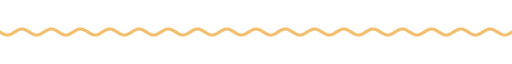
t = 0.00 s
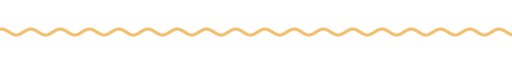
t = 1.67 s
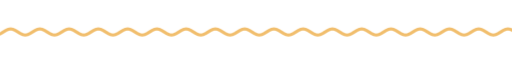
t = 3.33 s
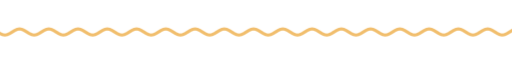
t = 5.00 s
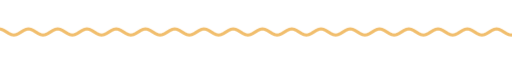
t = 6.67 s
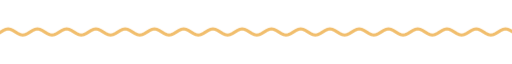
t = 8.33 s

The animated SVG that drew these frames (rendered in a browser with its animation timeline set to each time). Animation: 9 CSS @keyframes rules; frames cover the first 8.33 s, repeats indefinitely.

<svg xmlns="http://www.w3.org/2000/svg" xmlns:xlink="http://www.w3.org/1999/xlink" width="840" height="28" viewBox="0 0 840 28" role="img" aria-label="divider"><title>divider</title><style>text{font-family:G,R,'Google Sans','Segoe UI',Roboto,sans-serif;font-variation-settings:'ROND' 100}
.up{animation:up .8s cubic-bezier(.05,.7,.1,1) both}
.pop{transform-box:fill-box;transform-origin:center;animation:pop .6s cubic-bezier(.34,1.56,.64,1) both}
.fade{animation:fade .9s ease both}
.spin{transform-box:fill-box;transform-origin:center;animation:spin 40s linear infinite}
.spin-r{transform-box:fill-box;transform-origin:center;animation:spin 28s linear infinite reverse}
.bob{transform-box:fill-box;transform-origin:center;animation:bob 7s ease-in-out infinite}
.grow{transform-box:fill-box;transform-origin:left center;animation:grow 1.1s cubic-bezier(.2,0,0,1) both}
.wght{animation:wght 1.6s cubic-bezier(.2,0,0,1) .2s both}
.wave{animation:wave 2.4s linear infinite}
.blink{animation:blink 1s step-end infinite}
@keyframes blink{50%{opacity:0}}
@keyframes up{from{opacity:0;transform:translateY(14px)}to{opacity:1;transform:none}}
@keyframes pop{from{opacity:0;transform:scale(.6)}to{opacity:1;transform:scale(1)}}
@keyframes fade{from{opacity:0}to{opacity:1}}
@keyframes spin{to{transform:rotate(360deg)}}
@keyframes bob{0%,100%{transform:translateY(0) rotate(0)}50%{transform:translateY(-10px) rotate(12deg)}}
@keyframes grow{from{transform:scaleX(0)}to{transform:scaleX(1)}}
@keyframes wght{from{font-variation-settings:'ROND' 100,'wght' 400}to{font-variation-settings:'ROND' 100,'wght' 760}}
@keyframes wave{from{transform:translateX(0)}to{transform:translateX(-48px)}}
@media (prefers-reduced-motion:reduce){*{animation:none!important}}</style><clipPath id="w"><rect x="0" y="0" width="840" height="28"/></clipPath><g clip-path="url(#w)"><path class="wave" d="M0 14.0 L4 16.5 L8 18.3 L12 19.0 L16 18.3 L20 16.5 L24 14.0 L28 11.5 L32 9.7 L36 9.0 L40 9.7 L44 11.5 L48 14.0 L52 16.5 L56 18.3 L60 19.0 L64 18.3 L68 16.5 L72 14.0 L76 11.5 L80 9.7 L84 9.0 L88 9.7 L92 11.5 L96 14.0 L100 16.5 L104 18.3 L108 19.0 L112 18.3 L116 16.5 L120 14.0 L124 11.5 L128 9.7 L132 9.0 L136 9.7 L140 11.5 L144 14.0 L148 16.5 L152 18.3 L156 19.0 L160 18.3 L164 16.5 L168 14.0 L172 11.5 L176 9.7 L180 9.0 L184 9.7 L188 11.5 L192 14.0 L196 16.5 L200 18.3 L204 19.0 L208 18.3 L212 16.5 L216 14.0 L220 11.5 L224 9.7 L228 9.0 L232 9.7 L236 11.5 L240 14.0 L244 16.5 L248 18.3 L252 19.0 L256 18.3 L260 16.5 L264 14.0 L268 11.5 L272 9.7 L276 9.0 L280 9.7 L284 11.5 L288 14.0 L292 16.5 L296 18.3 L300 19.0 L304 18.3 L308 16.5 L312 14.0 L316 11.5 L320 9.7 L324 9.0 L328 9.7 L332 11.5 L336 14.0 L340 16.5 L344 18.3 L348 19.0 L352 18.3 L356 16.5 L360 14.0 L364 11.5 L368 9.7 L372 9.0 L376 9.7 L380 11.5 L384 14.0 L388 16.5 L392 18.3 L396 19.0 L400 18.3 L404 16.5 L408 14.0 L412 11.5 L416 9.7 L420 9.0 L424 9.7 L428 11.5 L432 14.0 L436 16.5 L440 18.3 L444 19.0 L448 18.3 L452 16.5 L456 14.0 L460 11.5 L464 9.7 L468 9.0 L472 9.7 L476 11.5 L480 14.0 L484 16.5 L488 18.3 L492 19.0 L496 18.3 L500 16.5 L504 14.0 L508 11.5 L512 9.7 L516 9.0 L520 9.7 L524 11.5 L528 14.0 L532 16.5 L536 18.3 L540 19.0 L544 18.3 L548 16.5 L552 14.0 L556 11.5 L560 9.7 L564 9.0 L568 9.7 L572 11.5 L576 14.0 L580 16.5 L584 18.3 L588 19.0 L592 18.3 L596 16.5 L600 14.0 L604 11.5 L608 9.7 L612 9.0 L616 9.7 L620 11.5 L624 14.0 L628 16.5 L632 18.3 L636 19.0 L640 18.3 L644 16.5 L648 14.0 L652 11.5 L656 9.7 L660 9.0 L664 9.7 L668 11.5 L672 14.0 L676 16.5 L680 18.3 L684 19.0 L688 18.3 L692 16.5 L696 14.0 L700 11.5 L704 9.7 L708 9.0 L712 9.7 L716 11.5 L720 14.0 L724 16.5 L728 18.3 L732 19.0 L736 18.3 L740 16.5 L744 14.0 L748 11.5 L752 9.7 L756 9.0 L760 9.7 L764 11.5 L768 14.0 L772 16.5 L776 18.3 L780 19.0 L784 18.3 L788 16.5 L792 14.0 L796 11.5 L800 9.7 L804 9.0 L808 9.7 L812 11.5 L816 14.0 L820 16.5 L824 18.3 L828 19.0 L832 18.3 L836 16.5 L840 14.0 L844 11.5 L848 9.7 L852 9.0 L856 9.7 L860 11.5 L864 14.0 L868 16.5 L872 18.3 L876 19.0 L880 18.3 L884 16.5 L888 14.0 L892 11.5 L896 9.7 L900 9.0 L904 9.7 L908 11.5 L912 14.0 L916 16.5 L920 18.3 L924 19.0 L928 18.3 L932 16.5 L936 14.0" fill="none" stroke="#f1be6d" stroke-width="5" stroke-linecap="round"/></g></svg>
